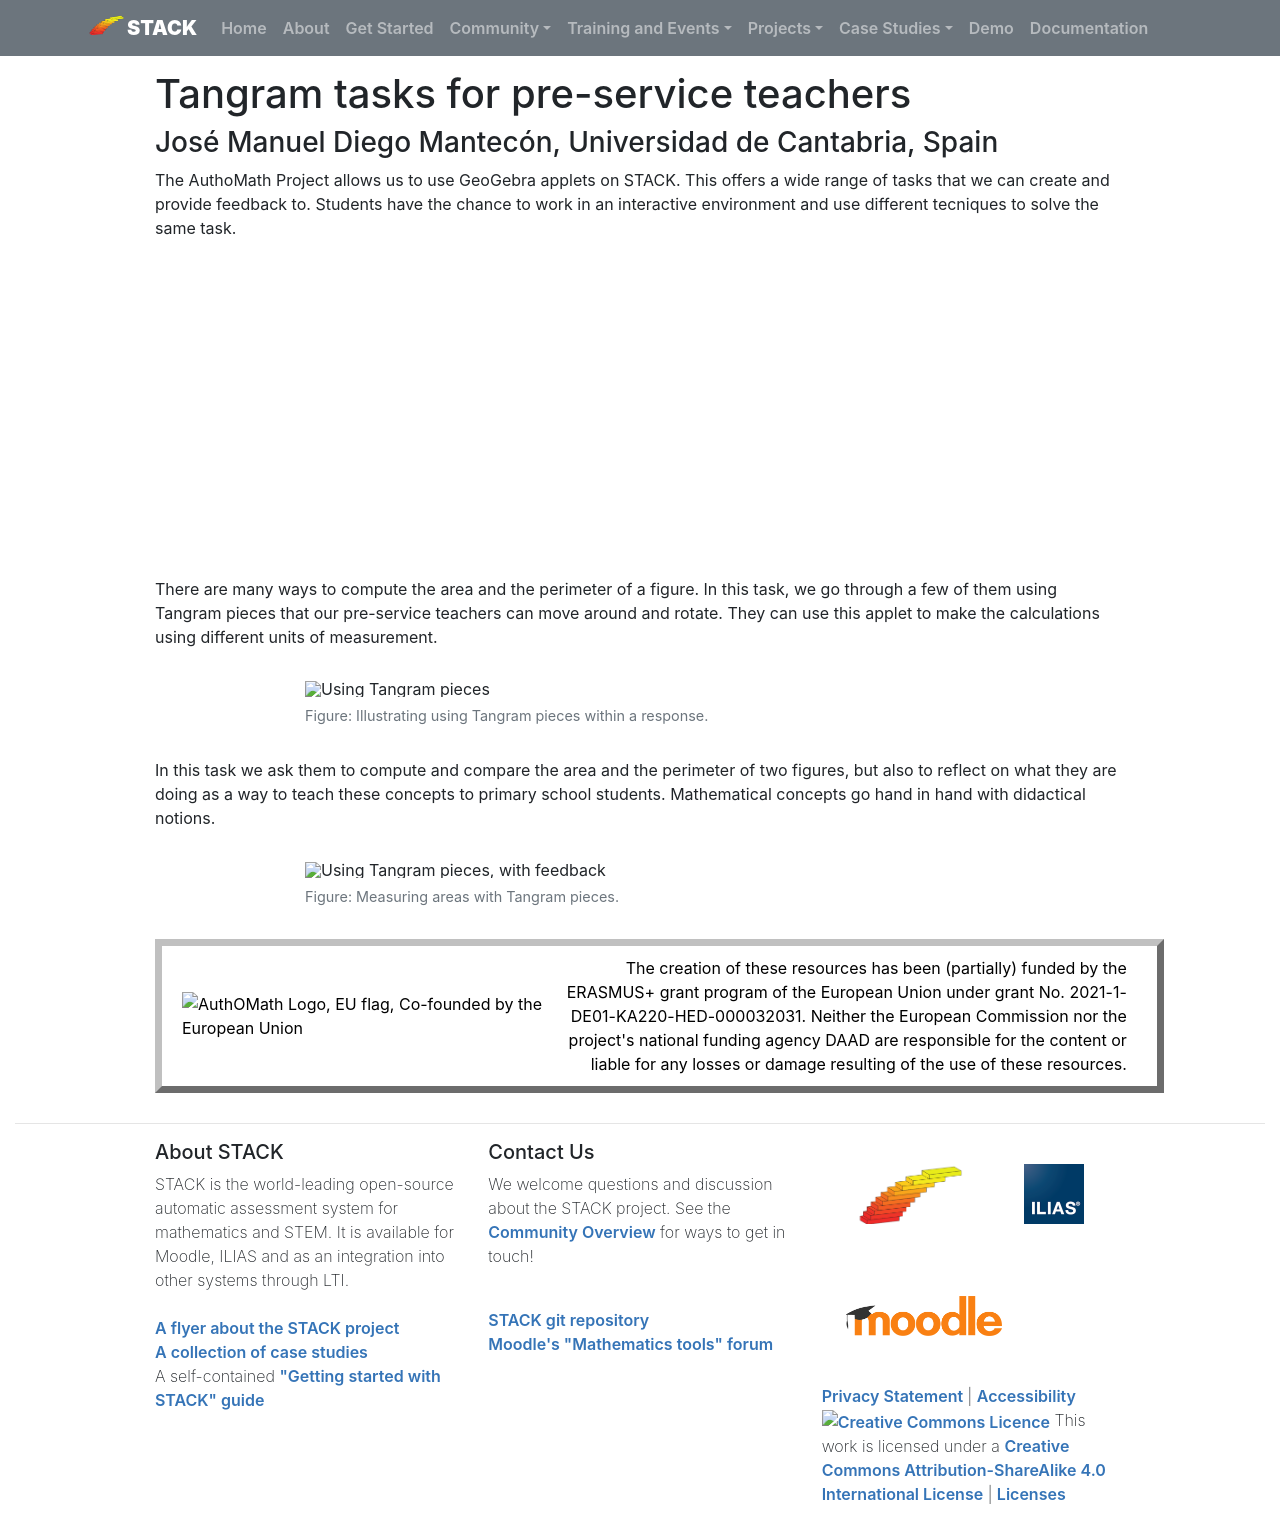

repository: maths/stack-web · page: Projects/AuthOMath/Tangram-task/index.html · generator: mkdocs

# Tangram tasks for pre-service teachers

### José Manuel Diego Mantecón, Universidad de Cantabria, Spain 

The AuthoMath Project allows us to use GeoGebra applets on STACK. This offers 
a wide range of tasks that we can create and provide feedback to. Students 
have the chance to work in an interactive environment and use different 
tecniques to solve the same task. 

<center>
<iframe class="embed-responsive-item" width="560" height="315" src="https://www.youtube.com/embed/vMCC9aSmYaI" frameborder="0" allow="accelerometer; autoplay; encrypted-media; gyroscope; picture-in-picture" allowfullscreen></iframe>
</center>

There are many ways to compute the area and the perimeter of a figure. In 
this task, we go through a few of them using Tangram pieces that our 
pre-service teachers can move around and rotate. They can use this applet to 
make the calculations using different units of measurement. 

<div class="float-none img-middle">
<figure class="figure">
<img class="figure-img img-fluid" src="../Images/Tangram1.png" alt="Using Tangram pieces">
<figcaption class="figure-caption">Figure: Illustrating using Tangram pieces within a response.</figcaption>
</figure></div>


In this task we ask them to compute and compare the area and the perimeter of 
two figures, but also to reflect on what they are doing as a way to teach 
these concepts to primary school students. Mathematical concepts go hand in 
hand with didactical notions. 

<div class="float-none img-middle">
<figure class="figure">
<img class="figure-img img-fluid" src="../Images/Tangram2.png" alt="Using Tangram pieces, with feedback">
<figcaption class="figure-caption">Figure: Measuring areas with Tangram pieces.</figcaption>
</figure></div>

<!--EU funding message and image-->
<div class="disclaimer">
<div class="disclaimer-left"><img src="../Images/AuthOMath_EU.png" alt="AuthOMath Logo, EU flag, Co-founded by the European Union" width="85%" /></div>
<div class="disclaimer-right">The creation of these resources has been (partially) funded by the ERASMUS+ grant program of the European Union under grant No. 2021-1-DE01-KA220-HED-000032031. Neither the European Commission nor the project's national funding agency DAAD are responsible for the content or liable for any losses or damage resulting of the use of these resources.</div>
</div>
</div>
